2-way image classification set "RBC_database" from GitHub (MontpellierRessourcesImagerie/mri-workshop-machine-learning); label vocabulary: bad red blood cell, good red blood cell.

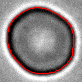
Label: good red blood cell

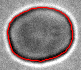
Label: good red blood cell

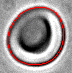
Label: bad red blood cell

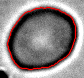
Label: bad red blood cell

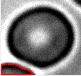
Label: bad red blood cell

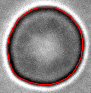
Label: good red blood cell
